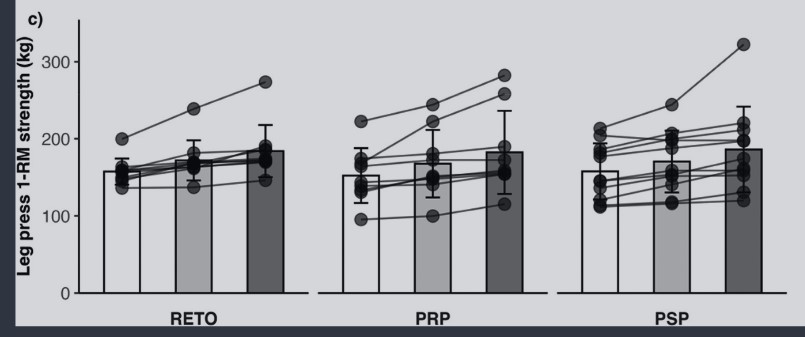

The table this chart was drawn from, first rows:
reto, 158.16326530612247, 0, mean_0
reto, 175.5, 0, upper_sd_0
reto, 171.4, 0, mean_6
reto, 199, 0, upper_sd_6
reto, 183.7, 0, mean_12
reto, 218.4, 0, upper_sd_12
prp, 152, 1, mean_0
prp, 187.8, 1, upper_sd_0
prp, 168.4, 1, mean_6
prp, 212.2, 1, upper_sd_6
prp, 182.7, 1, mean_12
prp, 236.7, 1, upper_sd_12
psp, 158.2, 2, mean_0
psp, 194.9, 2, upper_sd_0
psp, 171.4, 2, mean_6
psp, 211.2, 2, upper_sd_6
psp, 185.7, 2, mean_12
psp, 242.9, 2, upper_sd_12
